Photos from the image-classification dataset "rvlcdip_preprocessed1" in the GitHub repository MariamAnwer820/Document-Image-Classification. Its 10 classes are: ADVE, email, form, letter, memo, news, note, report, resume, scientific document.

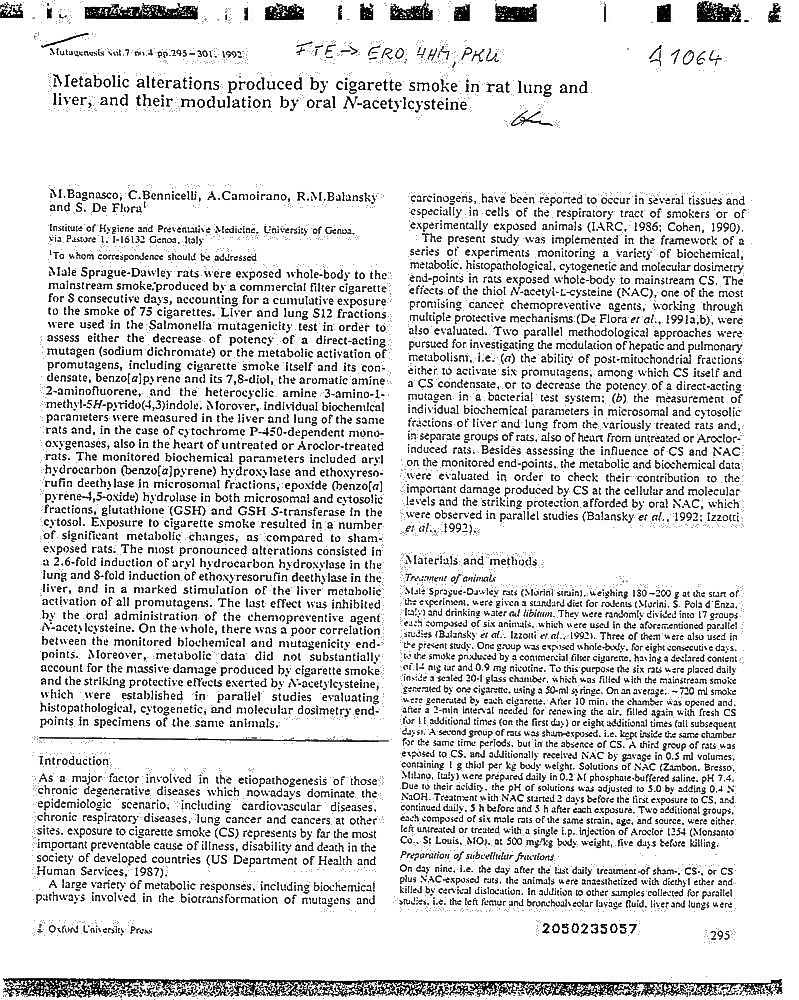
Label: scientific document

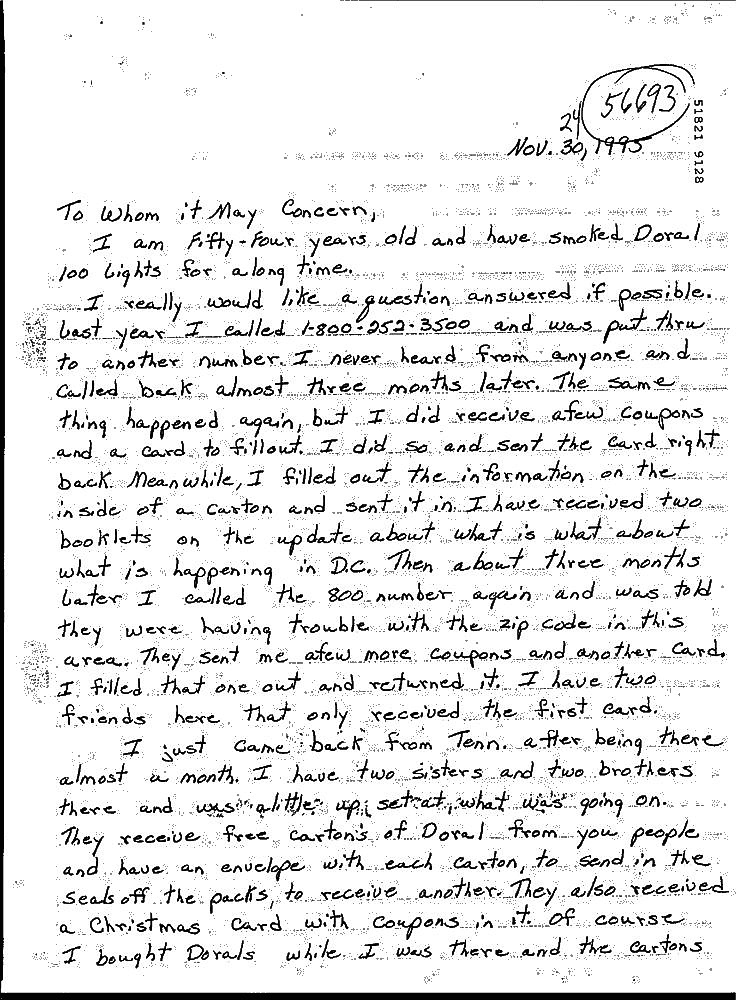
Label: note

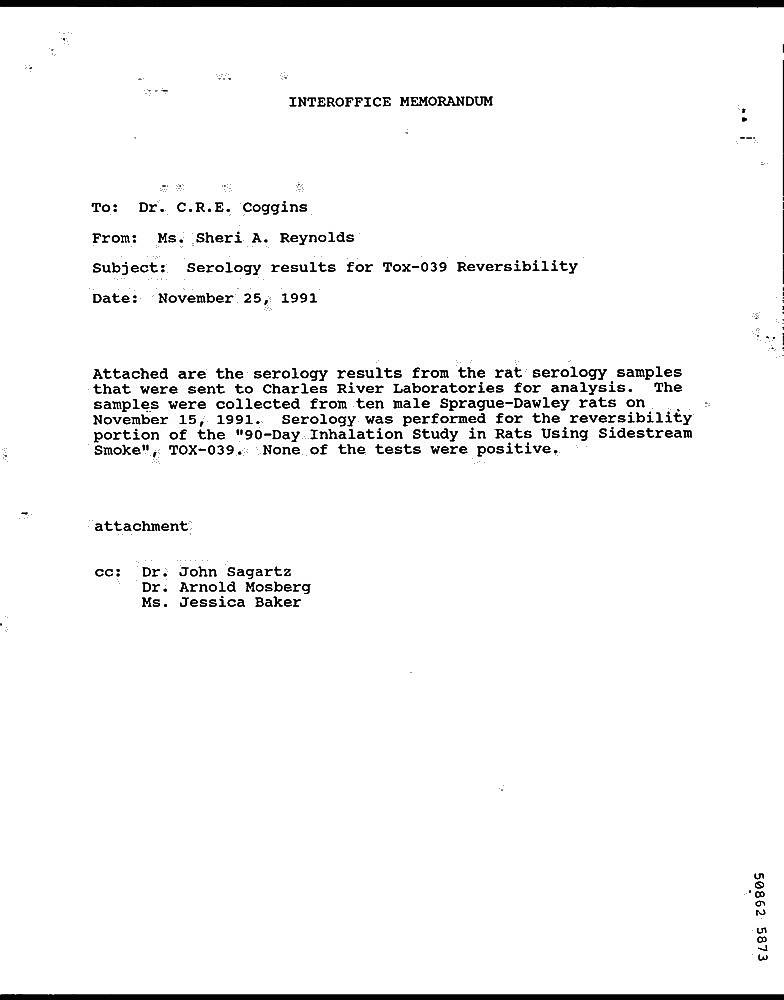
Label: letter

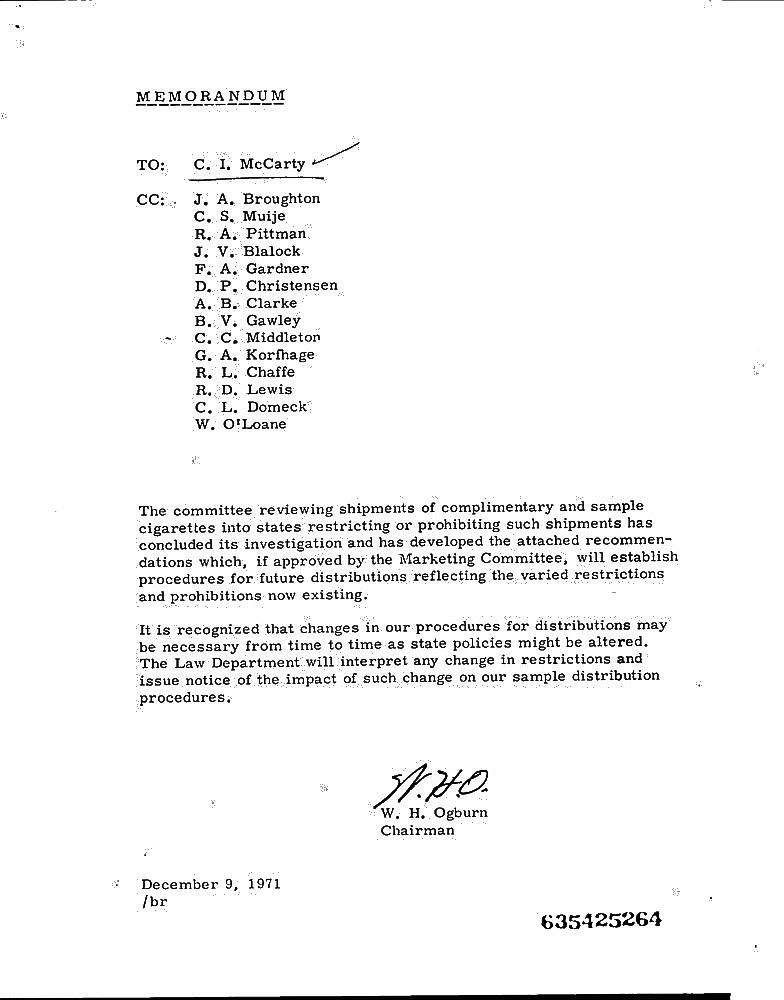
Label: memo

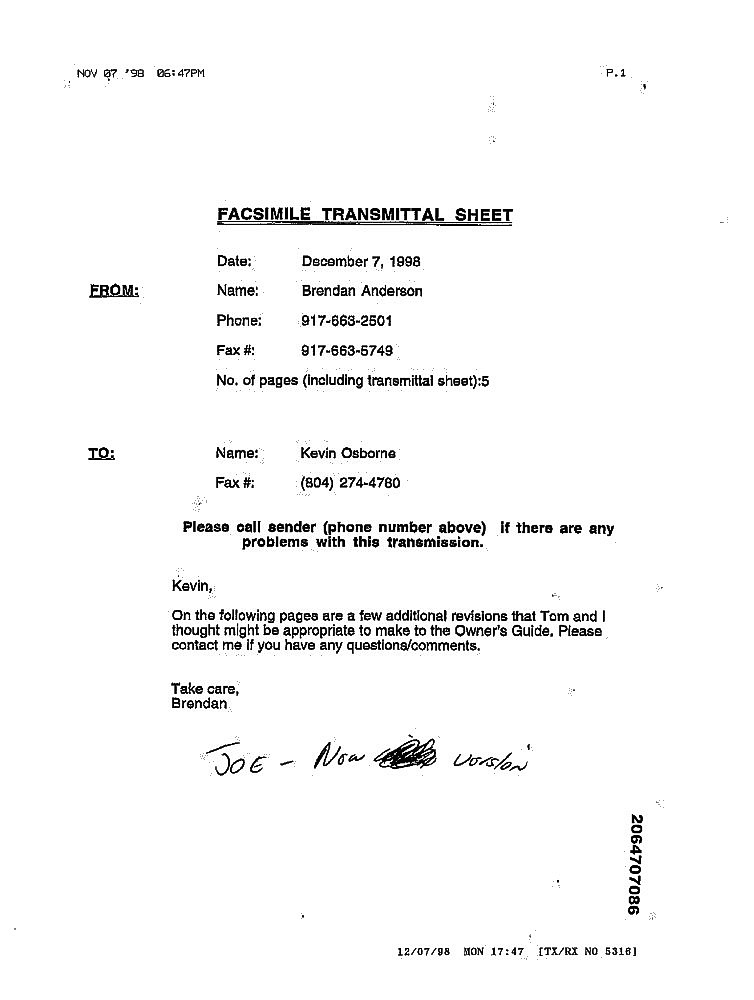
Label: form

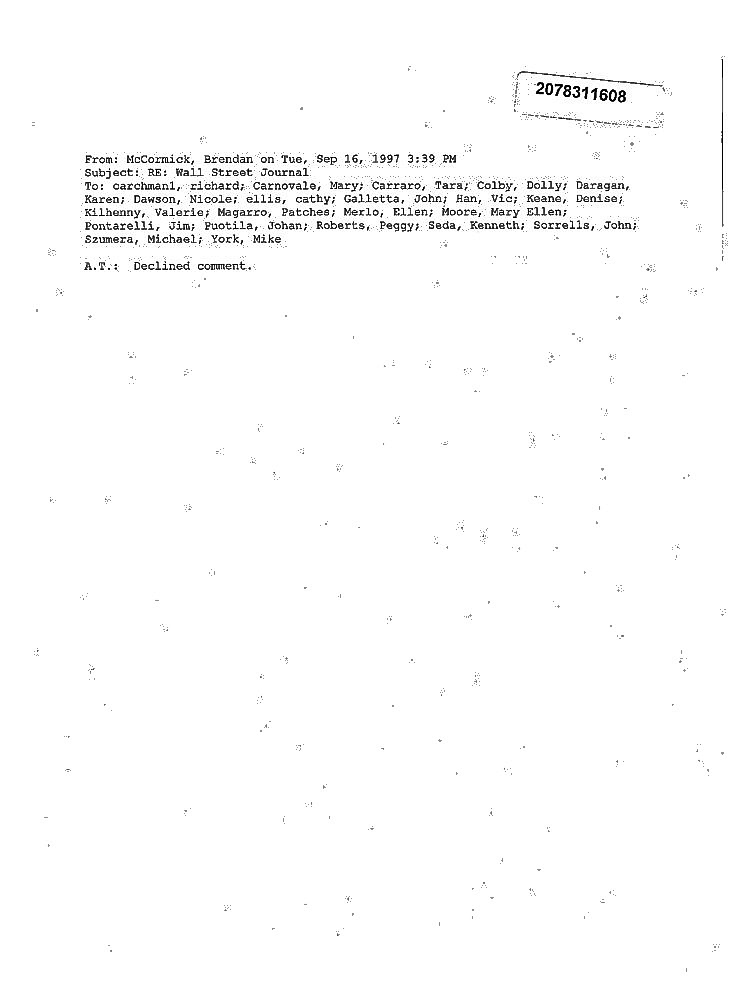
Label: email
